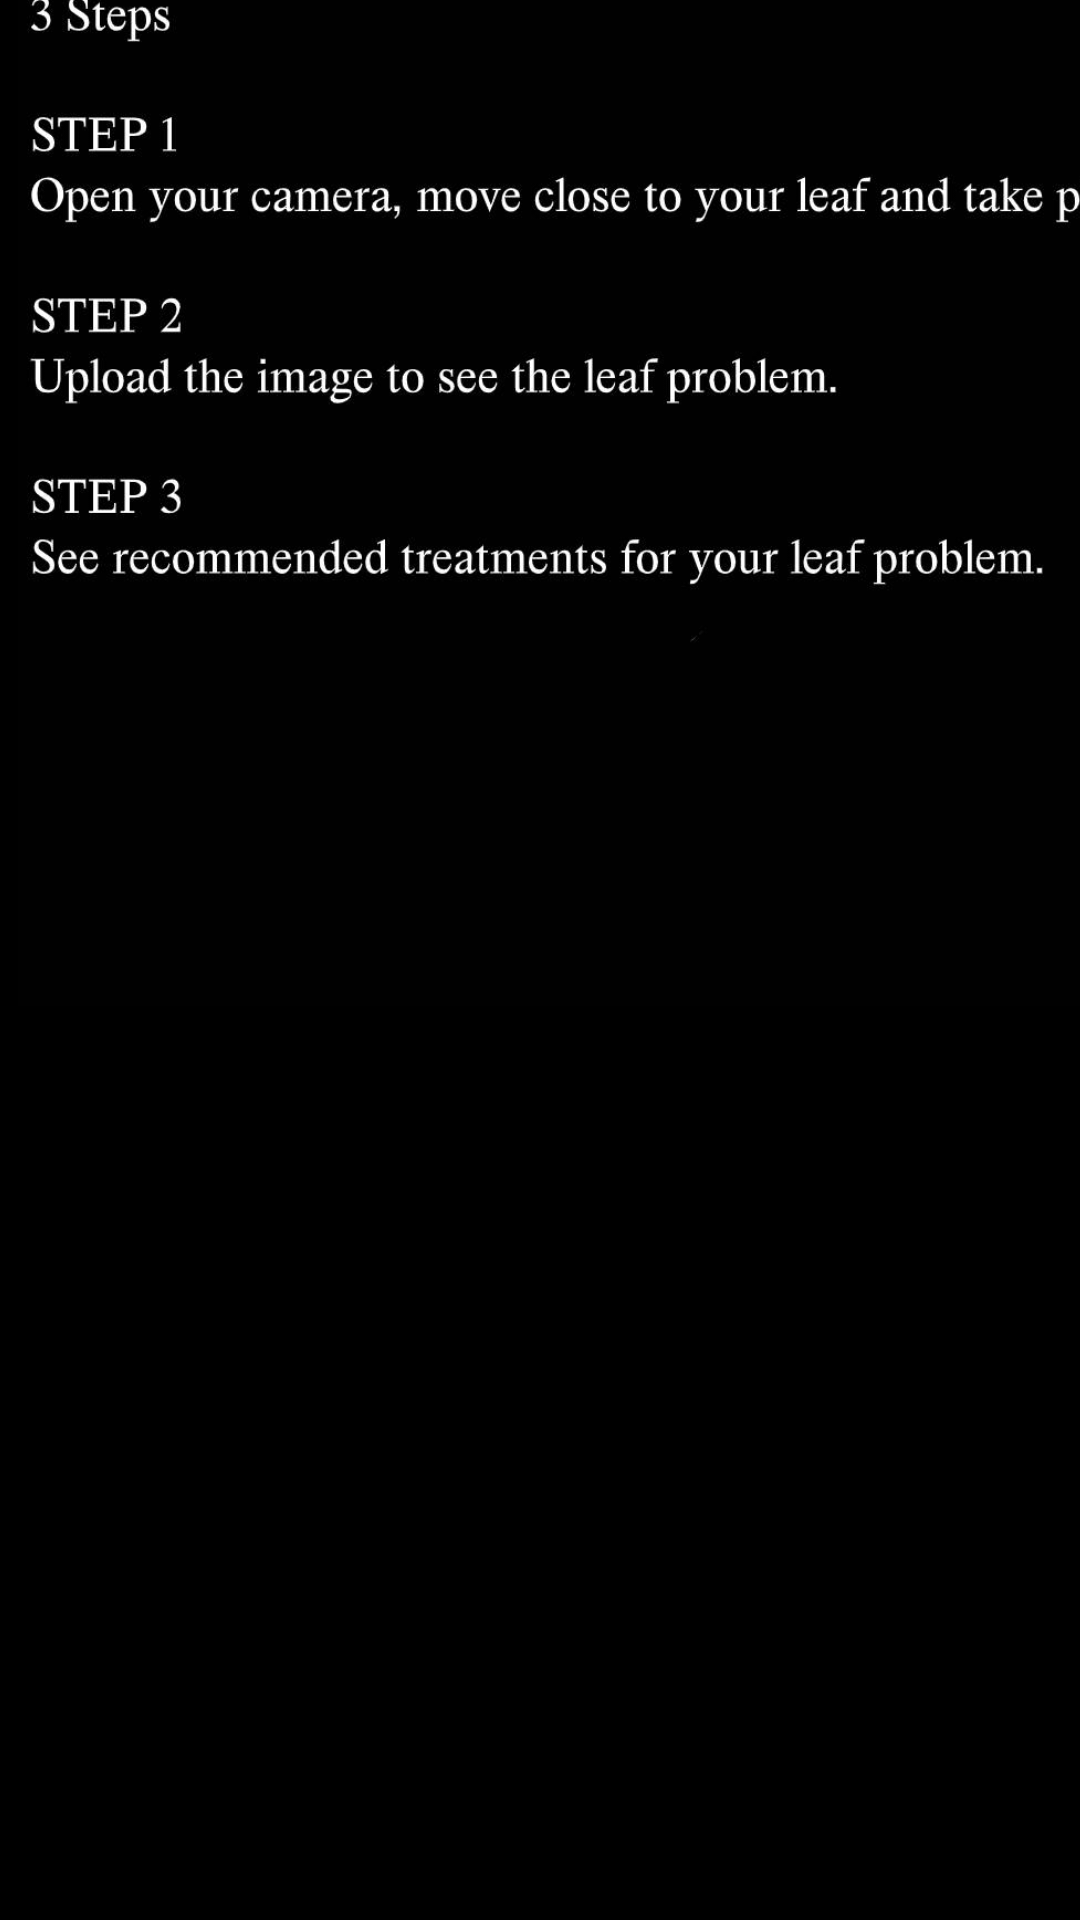

Write the Android layout XML for this screen, with the resource values it uses.
<!-- AndroidManifest.xml: application theme App_Theme -->
<!-- res/layout/activity_instruction.xml -->
<?xml version="1.0" encoding="utf-8"?>
<androidx.constraintlayout.widget.ConstraintLayout xmlns:android="http://schemas.android.com/apk/res/android"
    xmlns:app="http://schemas.android.com/apk/res-auto"
    xmlns:tools="http://schemas.android.com/tools"
    android:layout_width="match_parent"
    android:layout_height="match_parent"
    android:background="#000000"
    tools:context=".instruction">

    <ImageView
        android:id="@+id/imageView2"
        android:layout_width="398dp"
        android:layout_height="824dp"
        android:layout_marginStart="6dp"
        android:layout_marginLeft="6dp"
        android:layout_marginEnd="7dp"
        android:layout_marginRight="7dp"
        android:layout_marginBottom="92dp"
        app:layout_constraintBottom_toBottomOf="parent"
        app:layout_constraintEnd_toEndOf="parent"
        app:layout_constraintHorizontal_bias="0.0"
        app:layout_constraintStart_toStartOf="parent"
        app:srcCompat="@drawable/steps" />
</androidx.constraintlayout.widget.ConstraintLayout>
<!-- resources referenced by this layout -->
<resources>
  <!-- drawable steps: jpg bitmap (drawable, 48303 bytes) -->
  <style name="App_Theme" parent="Theme.AppCompat.Light.DarkActionBar">
          
          <item name="colorPrimary">@color/colorPrimary</item>
          <item name="colorPrimaryDark">@color/colorPrimaryDark</item>
          <item name="colorAccent" />
      </style>
  <color name="colorPrimary">#111111</color>
  <color name="colorPrimaryDark">#127c9f</color>
</resources>
